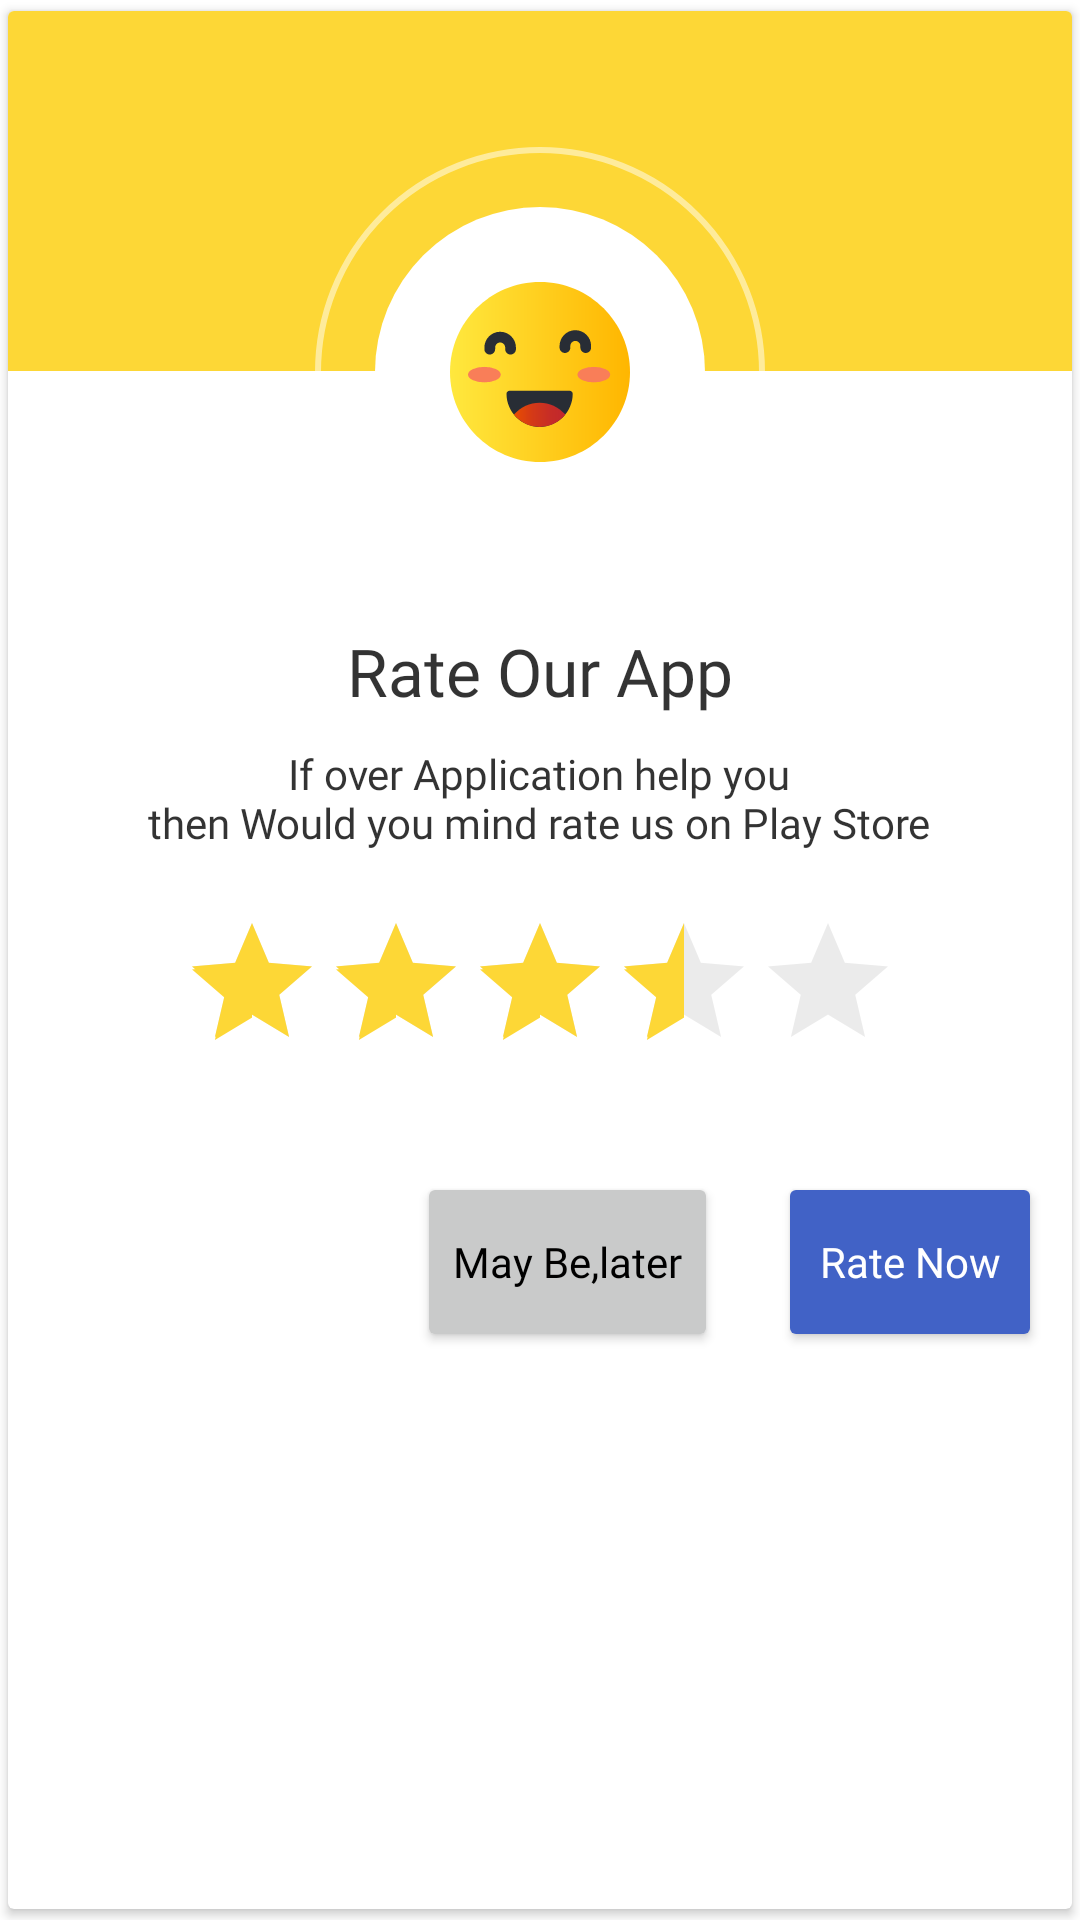

Reconstruct the res/layout file that produces this screen, plus the resources it refers to.
<!-- AndroidManifest.xml: application theme Theme.Women_Sefety -->
<!-- res/layout/dialog_rate_us.xml -->
<?xml version="1.0" encoding="utf-8"?>
<androidx.cardview.widget.CardView xmlns:android="http://schemas.android.com/apk/res/android"
    xmlns:app="http://schemas.android.com/apk/res-auto"
    xmlns:tools="http://schemas.android.com/tools"
    android:layout_width="wrap_content"
    android:layout_height="wrap_content"
    android:background="@android:color/transparent"
    app:cardUseCompatPadding="true">

    <LinearLayout
        android:layout_width="match_parent"
        android:layout_height="wrap_content"
        android:orientation="vertical">
        
        <View
            android:layout_width="match_parent"
            android:layout_height="120dp"
            android:background="#FDD736" />

        <RelativeLayout
            android:layout_width="150dp"
            android:layout_height="150dp"
            android:layout_gravity="center"
            android:layout_marginTop="-75dp"
            android:background="@drawable/dialog_rateus_emoji"
            android:padding="20dp">

            <View
                android:layout_width="match_parent"
                android:layout_height="match_parent"
                android:background="@drawable/rate_us_dialog_emoji" />

            <ImageView
                android:id="@+id/emoji_image"
                android:layout_width="match_parent"
                android:layout_height="match_parent"
                android:layout_centerInParent="true"
                android:adjustViewBounds="true"
                android:padding="25dp"
                android:src="@drawable/four_stare" />

        </RelativeLayout>

        <TextView
            android:layout_width="wrap_content"
            android:layout_height="wrap_content"
            android:layout_gravity="center"
            android:layout_marginTop="10dp"
            android:fontFamily="@font/armata"
            android:text="@string/rate_our_app"
            android:textAppearance="@style/TextAppearance.AppCompat.Large"
            android:textColor="#cc000000" />

        <TextView
            android:layout_width="wrap_content"
            android:layout_height="wrap_content"
            android:layout_gravity="center"
            android:layout_marginTop="10dp"
            android:fontFamily="@font/armata"
            android:text="@string/if_over_application_help_you_nthen_would_you_mind_rate_us_on_play_store"
            android:textAlignment="center"
            android:textAppearance="@style/TextAppearance.AppCompat.Small"
            android:textColor="#cc000000" />

        <androidx.appcompat.widget.AppCompatRatingBar
            android:id="@+id/rateBar"
            android:layout_width="wrap_content"
            android:layout_height="wrap_content"
            android:layout_gravity="center"
            android:layout_marginTop="20dp"
            android:layout_marginBottom="20dp"
            android:rating="3.5"
            android:theme="@style/RatingBar" />

        <LinearLayout
            android:layout_width="match_parent"
            android:layout_height="wrap_content"
            android:gravity="right"
            android:orientation="horizontal">

            <Button
                android:id="@+id/btn_Rate_Later"
                android:layout_width="wrap_content"
                android:layout_height="60dp"
                android:layout_margin="10dp"
                android:backgroundTint="#C9CACA"
                android:fontFamily="@font/armata"
                android:text="@string/may_be_later"
                android:textAllCaps="false"
                android:textAppearance="@style/TextAppearance.AppCompat.Small"
                android:textColor="@color/black"
                app:rippleColor="@color/rippleColor" />

            <Button
                android:id="@+id/btn_Rate_now"
                android:layout_width="wrap_content"
                android:layout_height="60dp"
                android:layout_margin="10dp"
                android:backgroundTint="#4162C6"
                android:fontFamily="@font/armata"
                android:text="@string/rate_now"
                android:textAllCaps="false"
                android:textAppearance="@style/TextAppearance.AppCompat.Small"
                android:textColor="@color/colorWhite"
                app:rippleColor="@color/rippleColor" />
        </LinearLayout>


    </LinearLayout>
</androidx.cardview.widget.CardView>
<!-- resources referenced by this layout -->
<resources>
  <color name="black">#000000</color>
  <color name="colorWhite">#FFFFFF</color>
  <color name="rippleColor">#FFAB91</color>
  <!-- drawable dialog_rateus_emoji (drawable) -->
  <?xml version="1.0" encoding="utf-8"?>
  <shape xmlns:android="http://schemas.android.com/apk/res/android">
      <solid android:color="@android:color/transparent"/>
      <stroke android:width="2dp" android:color="#80FFFFFF"/>
      <corners android:radius="1000dp"/>
  </shape>
  <!-- drawable four_stare: vector/xml drawable (drawable, 2894 chars, omitted) -->
  <!-- drawable rate_us_dialog_emoji (drawable) -->
  <?xml version="1.0" encoding="utf-8"?>
  <shape xmlns:android="http://schemas.android.com/apk/res/android">
  <solid android:color="#ffffff"/>
      <corners android:radius="1000dp"/>
  </shape>
  <string name="if_over_application_help_you_nthen_would_you_mind_rate_us_on_play_store">If over Application help you\nthen Would you mind rate us on Play Store</string>
  <string name="may_be_later">May Be,later</string>
  <string name="rate_now">Rate Now</string>
  <string name="rate_our_app">Rate Our App</string>
  <style name="RatingBar" parent="Widget.AppCompat.RatingBar">
          <item name="colorControlNormal">#4d000000</item>
          <item name="colorControlActivated">#FDD736</item>
      </style>
  <style name="Theme.Women_Sefety" parent="Theme.MaterialComponents.DayNight.NoActionBar">
          <item name="colorPrimary">@color/colorPrimary</item>
          <item name="colorPrimaryVariant">@color/colorPrimaryDark</item>
          <item name="colorOnPrimary">@color/colorAccent</item>
          <item name="android:statusBarColor">#FFFFFF</item>
          <item name="bottomSheetDialogTheme">@style/AppBottomSheetDialogTheme</item>
      </style>
  <color name="colorPrimary">#536DFE</color>
  <color name="colorPrimaryDark">#536DFE</color>
  <color name="colorAccent">#F44336</color>
  <style name="AppBottomSheetDialogTheme" parent="Theme.Design.Light.BottomSheetDialog">
          <item name="bottomSheetStyle">@style/AppModalStyle</item>
      </style>
  <style name="AppModalStyle" parent="Widget.Design.BottomSheet.Modal">
          <item name="android:background">@drawable/bottom_sheet_background</item>
      </style>
  <!-- drawable bottom_sheet_background (drawable) -->
  <?xml version="1.0" encoding="utf-8"?>
  <shape xmlns:android="http://schemas.android.com/apk/res/android"
      android:shape="rectangle">
      <solid android:color="@color/colorWhite" />
      <corners
          android:topLeftRadius="30dp"
          android:topRightRadius="30dp"
          />
  </shape>
</resources>
